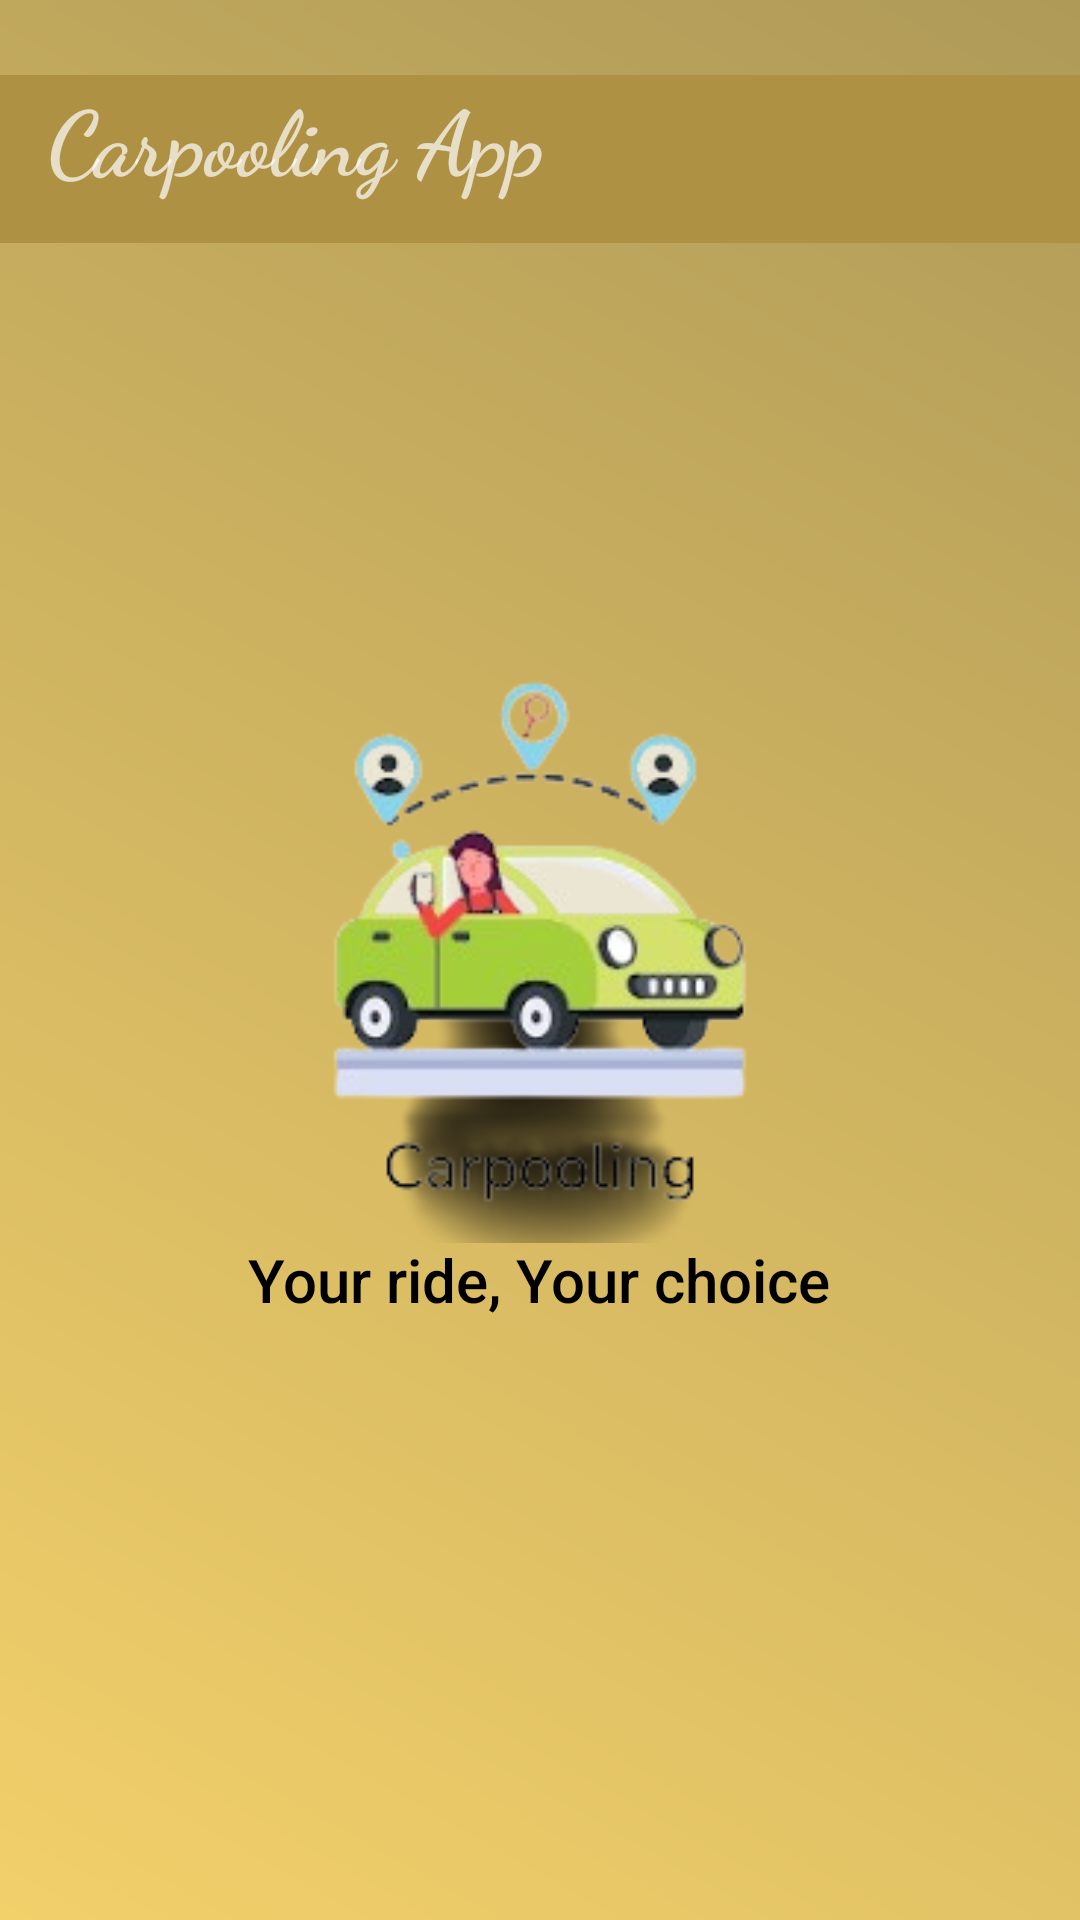

Write the Android layout XML for this screen, with the resource values it uses.
<!-- AndroidManifest.xml: application theme Theme.CarpoolingApp -->
<!-- res/layout/activity_splash_screen.xml -->
<FrameLayout xmlns:android="http://schemas.android.com/apk/res/android"
    xmlns:app="http://schemas.android.com/apk/res-auto"
    xmlns:tools="http://schemas.android.com/tools"
    android:id="@+id/main"
    android:layout_width="match_parent"
    android:layout_height="match_parent"

    android:background="@drawable/gradient_background">

    <androidx.appcompat.widget.Toolbar
        android:id="@+id/toolbar"
        android:layout_width="match_parent"
        android:layout_height="?attr/actionBarSize"
        android:background="@drawable/toolbar_gradient"
        android:backgroundTint="#AF9144"
        android:layout_marginTop="25dp"
        android:theme="@style/ThemeOverlay.AppCompat.Dark.ActionBar"
        app:titleTextColor="#0FFFFF">

        <TextView
            android:layout_width="match_parent"
            android:layout_height="match_parent"
            android:fontFamily="cursive"
            android:text="Carpooling App"
            android:textSize="30sp"
            android:textStyle="bold">

        </TextView>


    </androidx.appcompat.widget.Toolbar>

    <ImageView
        android:id="@+id/logo"
        android:layout_width="200dp"
        android:layout_height="200dp"
        android:layout_gravity="center"
        android:src="@drawable/logo"
        android:scaleType="centerInside"
        android:elevation="4dp" />

    <TextView
        android:id="@+id/splash_text"
        android:layout_width="wrap_content"
        android:layout_height="wrap_content"
        android:layout_gravity="center_horizontal|bottom"
        android:layout_marginBottom="200dp"
        android:fontFamily="sans-serif-medium"
        android:text="Your ride, Your choice"
        android:textColor="@android:color/black"
        android:textSize="20sp" />

</FrameLayout>
<!-- resources referenced by this layout -->
<resources>
  <!-- drawable gradient_background (drawable) -->
  <?xml version="1.0" encoding="utf-8"?>
  <layer-list xmlns:android="http://schemas.android.com/apk/res/android">
      <item>
          <shape android:shape="rectangle">
              <gradient
                  android:angle="45"
                  android:startColor="#F2D06A"
                  android:endColor="#AF9A58"
                  android:type="linear" />
          </shape>
      </item>
  </layer-list>
  <!-- drawable logo: png bitmap (drawable, 38623 bytes) -->
  <!-- drawable toolbar_gradient (drawable) -->
  <?xml version="1.0" encoding="utf-8"?>
  <shape xmlns:android="http://schemas.android.com/apk/res/android"
      android:shape="rectangle">
      <gradient
          android:angle="0"
          android:startColor="#AF9A58"
          android:endColor="#F2D06A"
          android:type="linear" />
  </shape>
  <style name="Theme.CarpoolingApp" parent="Theme.MaterialComponents.DayNight.NoActionBar">
          
  
          <item name="colorOnSecondary">@color/black</item>
          
          <item name="colorPrimary">@color/primary</item>
          <item name="colorPrimaryDark">@color/primary_dark</item>
          <item name="colorAccent">@color/accent</item>
          <item name="android:windowBackground">@color/background</item>
          <item name="android:statusBarColor">@color/primary_dark</item>
      </style>
  <color name="black">#FF000000</color>
  <color name="primary">#3F51B5</color>
  <color name="primary_dark">#303F9F</color>
  <color name="accent">#FF5722</color>
  <color name="background">#F5F7FA</color>
</resources>
